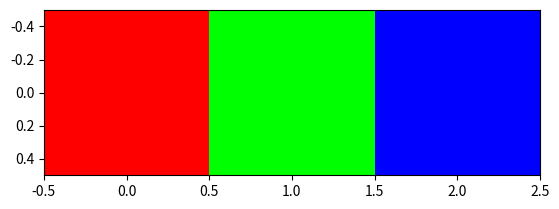

Write Python code to recreate this figure.
import matplotlib.pyplot as plt

image_data = [[[255, 0, 0],[0, 255, 0],[0, 0, 255]]]
plt.imshow(image_data)
plt.show()